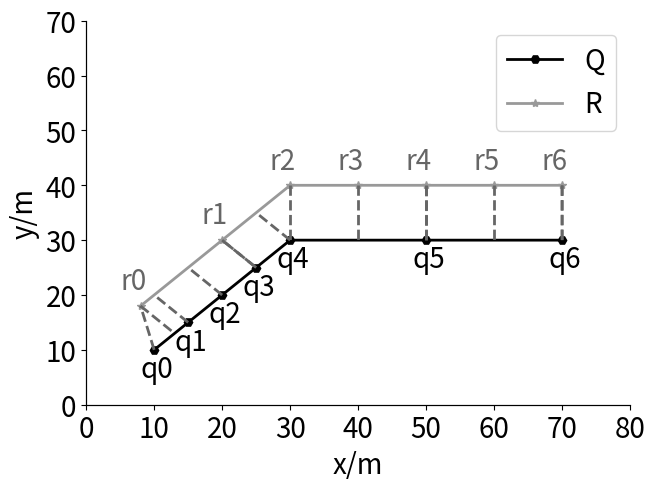

Write the Python code that produced this figure. (Note: this script raises an exception after producing the figure.)
# coding=utf-8
import matplotlib.pyplot as plt
import numpy as np

# 给出一个点，和一条轨迹段的起止点，得到对应点
def find_pair_point(v, start, end, label=None):
    x = v[0]
    min_point = [start[0],start[1]]
    min_distance = 10000
    for x in np.arange(min(start[0], end[0]), max(start[0], end[0]), 0.001):
        y = (end[1]-start[1])/(end[0]-start[0])*(x-start[0])+start[1]
        if (v[0]-x)**2+(v[1]-y)**2 < min_distance**2:
            min_distance = np.sqrt((v[0]-x)**2+(v[1]-y)**2)
            min_point = [x, y]
    return min_point, min_distance

# 给定一个点，和一条轨迹，得到最短对应点，并画出来
# （没考虑时间递进的关系）
def find_pair_point_in_Traj(v, T, label=None, color='0.4', linestyle='--'):
    min_point, min_distance = [[1000, 1000], 1000000]
    for i in range(len(T)-1):
        temp_point, temp_distance = find_pair_point(v, T[i], T[i+1])
        if temp_distance<min_distance:
            min_distance = temp_distance
            min_point = temp_point
    plt.plot([v[0], min_point[0]], [v[1], min_point[1]], linestyle=linestyle, linewidth=2, color=color)


def get_data():
    Q = [
        [1, 1],
        [1.5, 1.5],
        [2, 2],
        [2.5, 2.5],
        [3, 3],
        [5, 3],
        [7, 3],
    ]
    R = [
        [0.8, 1.8],
        [2, 3],
        [3, 4],
        [4, 4],
        [5, 4],
        [6, 4],
        [7, 4],
    ]
    return np.array(Q), np.array(R)


def draw_line( v1, v2, color='0.4', linewidth=1.):
    plt.plot([v1[0], v2[0]], [v1[1], v2[1]], linestyle='-.', linewidth=linewidth, color=color)


if __name__=='__main__':
    fig = plt.figure()
    m_fontsize = 20

    Q, R = get_data()
    plt.plot(Q[:, 0], Q[:, 1], color='black', linewidth=2, label='Q', marker='H', linestyle='-')
    plt.plot(R[:, 0], R[:, 1], color='0.6', linewidth=2, label='R', marker='*', linestyle=None)

    for i in range(len(Q)):
        plt.text(Q[i][0] - 0.2, Q[i][1] - 0.5, 'q'+str(i), fontsize=m_fontsize, color='black')
    for i in range(len(R)):
        plt.text(R[i][0] - 0.3, R[i][1] + 0.3, 'r'+str(i), fontsize=m_fontsize, color='0.4')

    for i in range(len(Q)):
        find_pair_point_in_Traj(Q[i], R)
    for i in range(len(R)):
        find_pair_point_in_Traj(R[i], Q)

    ax = plt.gca()
    # 将底部的线移到y=0的地方
    ax.spines['bottom'].set_position(('data', 0))
    ax.spines['top'].set_position(('data', 0))
    ax.spines['left'].set_position(('data', 0))
    ax.spines['right'].set_position(('data', 0))

    plt.legend(fontsize=m_fontsize)
    plt.xticks(np.arange(0, 10, 1), np.arange(0, 100, 10), fontsize=m_fontsize)
    plt.yticks(np.arange(0, 10, 1), np.arange(0, 100, 10), fontsize=m_fontsize)
    plt.xlim(0, 8)
    plt.ylim(0, 7)
    plt.xlabel('x/m', fontsize=m_fontsize)
    plt.ylabel('y/m', fontsize=m_fontsize)
    plt.subplots_adjust(top=0.95, bottom=0.15, right=0.97, left=0.12, hspace=0, wspace=0)
    plt.savefig('F:/毕业设计大文件夹/picture/chapter2/2-12.jpg')
    plt.show()